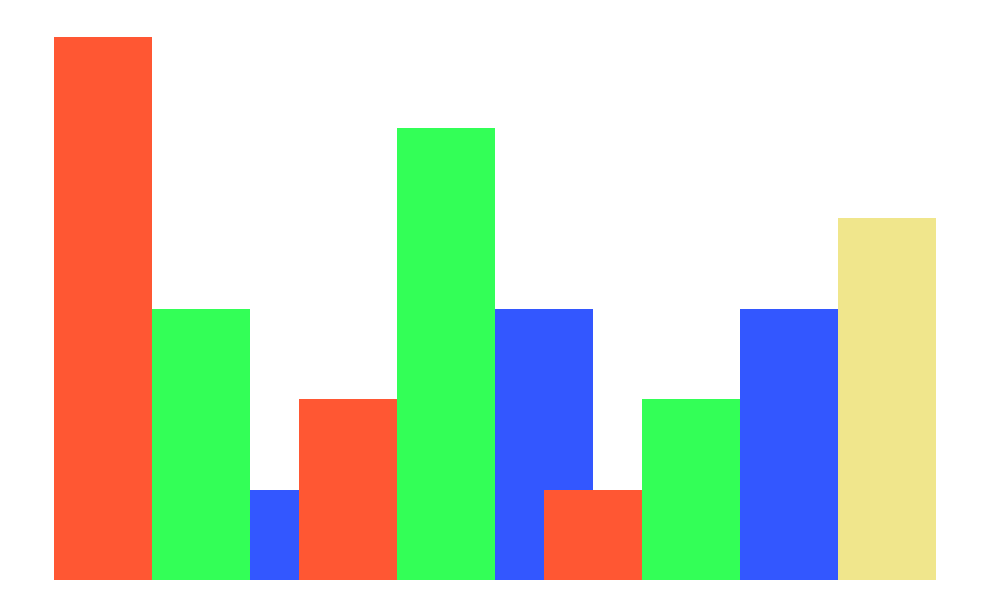

The script that saved this image:
import numpy as np
import matplotlib.pyplot as plt

centuries = ['15th Century', '18th Century', '20th Century']
methods = ['Stone Masonry', 'Brickwork', 'Wood Framing', 'Steel Framing']

data = np.array([
    [60, 30, 10, 0],
    [20, 50, 30, 0],
    [10, 20, 30, 40]
])

num_centuries = len(centuries)
bar_width = 0.4

fig, ax = plt.subplots(figsize=(10, 6))

colors = ['#FF5733', '#33FF57', '#3357FF', '#F0E68C']

for i in range(num_centuries):
    ax.bar(i + np.arange(len(methods)) * bar_width, data[i], bar_width, color=colors)

# Removing stylistic elements
ax.spines['top'].set_visible(False)
ax.spines['right'].set_visible(False)
ax.spines['left'].set_visible(False)
ax.spines['bottom'].set_visible(False)

plt.axis('off')  # Hides the axis completely instead of individually removing each spine

plt.tight_layout()
plt.show()
